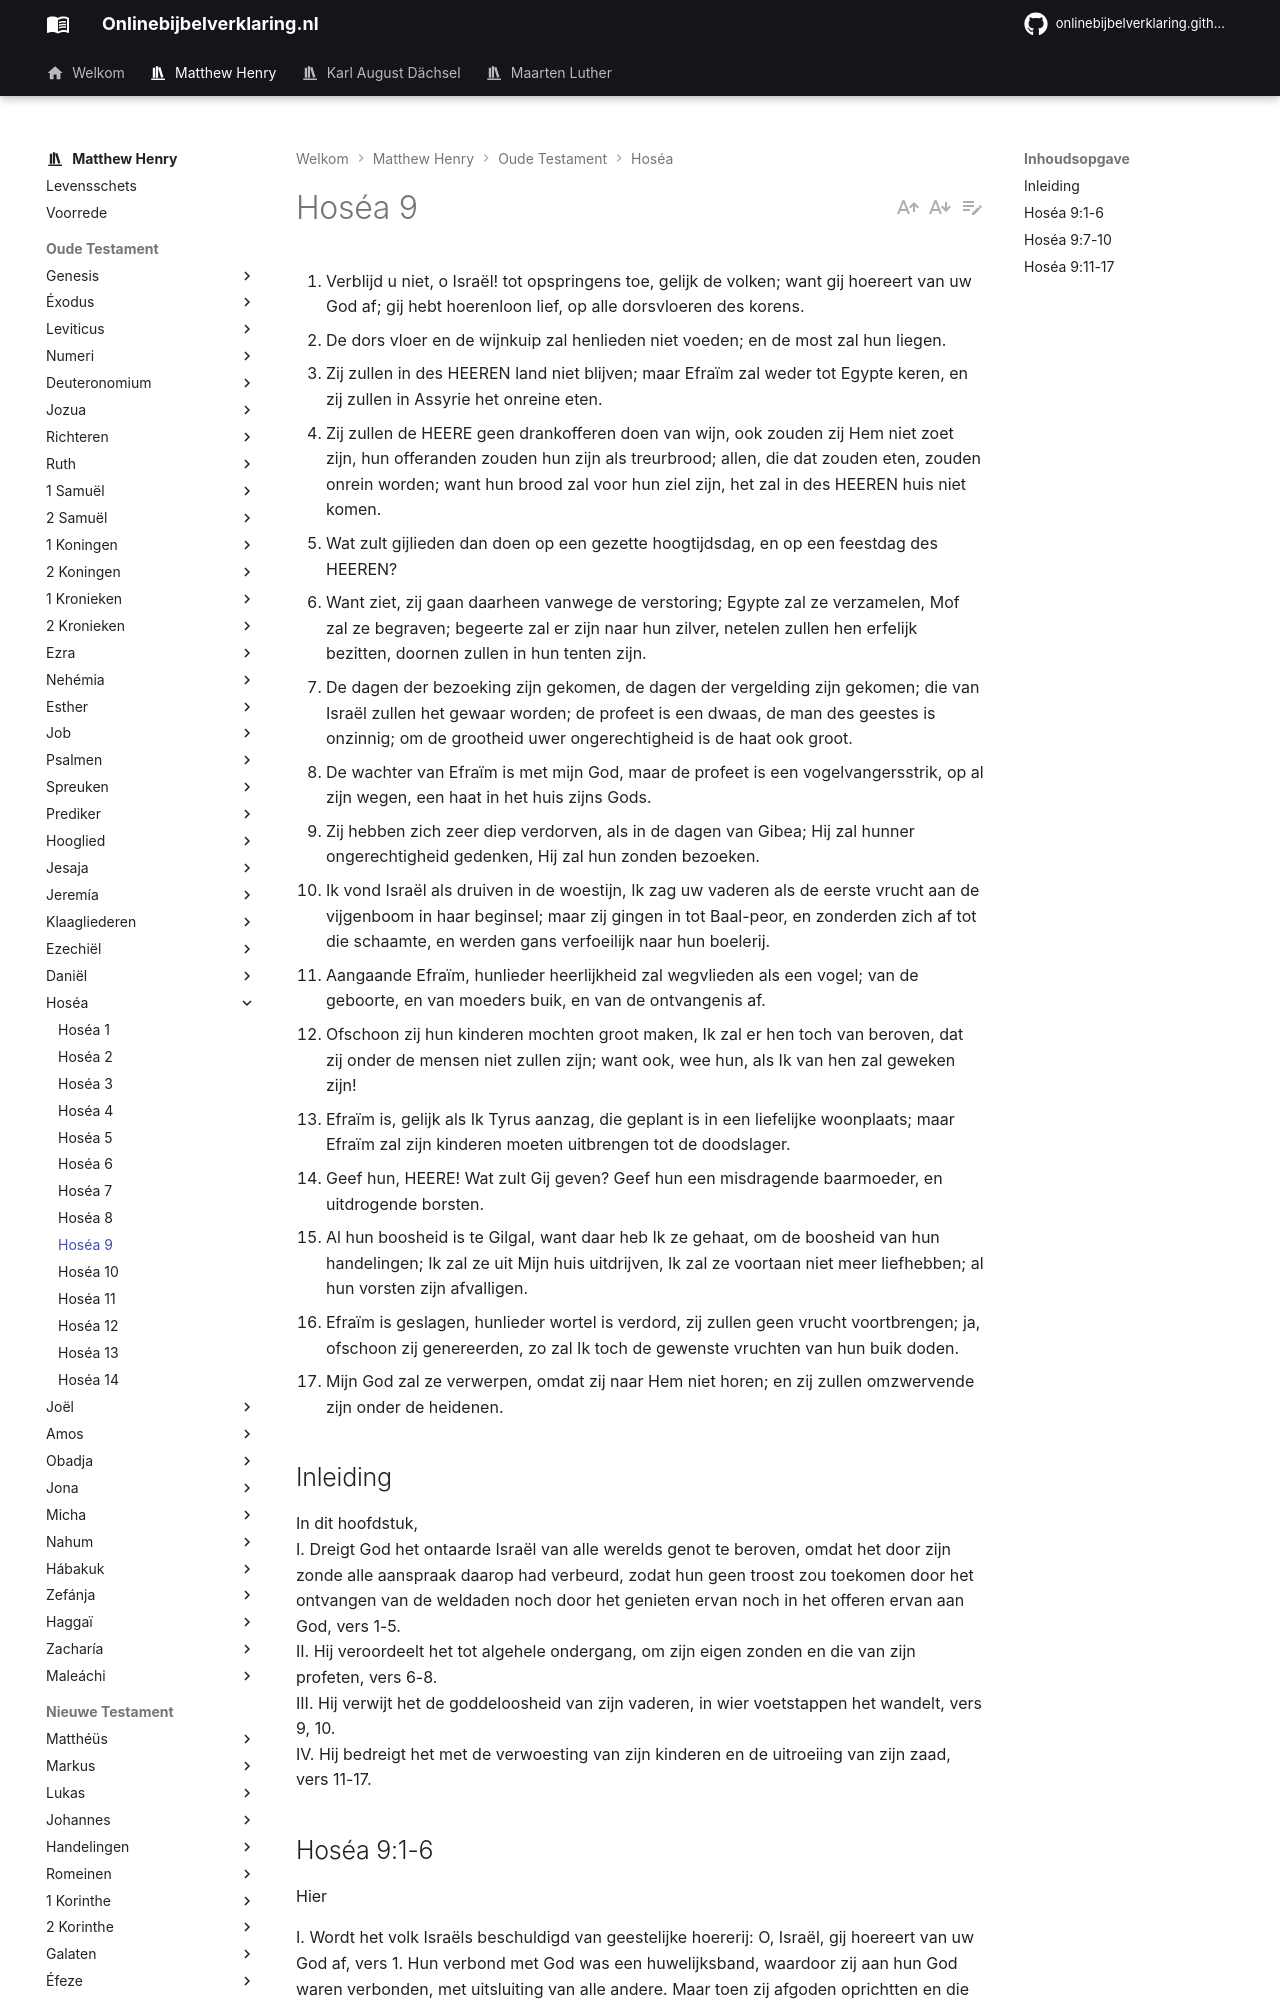

repository: onlinebijbelverklaring/dev-preview · page: matthewhenry/Hosea/Hosea9/index.html · generator: mkdocs

1. Verblijd u niet, o Israël! tot opspringens toe, gelijk de volken; want gij hoereert van uw God af; gij hebt hoerenloon lief, op alle dorsvloeren des korens. 
2. De dors vloer en de wijnkuip zal henlieden niet voeden; en de most zal hun liegen. 
3. Zij zullen in des HEEREN land niet blijven; maar Efraïm zal weder tot Egypte keren, en zij zullen in Assyrie het onreine eten. 
4. Zij zullen de HEERE geen drankofferen doen van wijn, ook zouden zij Hem niet zoet zijn, hun offeranden zouden hun zijn als treurbrood; allen, die dat zouden eten, zouden onrein worden; want hun brood zal voor hun ziel zijn, het zal in des HEEREN huis niet komen. 
5. Wat zult gijlieden dan doen op een gezette hoogtijdsdag, en op een feestdag des HEEREN? 
6. Want ziet, zij gaan daarheen vanwege de verstoring; Egypte zal ze verzamelen, Mof zal ze begraven; begeerte zal er zijn naar hun zilver, netelen zullen hen erfelijk bezitten, doornen zullen in hun tenten zijn. 
7. De dagen der bezoeking zijn gekomen, de dagen der vergelding zijn gekomen; die van Israël zullen het gewaar worden; de profeet is een dwaas, de man des geestes is onzinnig; om de grootheid uwer ongerechtigheid is de haat ook groot. 
8. De wachter van Efraïm is met mijn God, maar de profeet is een vogelvangersstrik, op al zijn wegen, een haat in het huis zijns Gods. 
9. Zij hebben zich zeer diep verdorven, als in de dagen van Gibea; Hij zal hunner ongerechtigheid gedenken, Hij zal hun zonden bezoeken. 
10. Ik vond Israël als druiven in de woestijn, Ik zag uw vaderen als de eerste vrucht aan de vijgenboom in haar beginsel; maar zij gingen in tot Baal-peor, en zonderden zich af tot die schaamte, en werden gans verfoeilijk naar hun boelerij. 
11. Aangaande Efraïm, hunlieder heerlijkheid zal wegvlieden als een vogel; van de geboorte, en van moeders buik, en van de ontvangenis af. 
12. Ofschoon zij hun kinderen mochten groot maken, Ik zal er hen toch van beroven, dat zij onder de mensen niet zullen zijn; want ook, wee hun, als Ik van hen zal geweken zijn! 
13. Efraïm is, gelijk als Ik Tyrus aanzag, die geplant is in een liefelijke woonplaats; maar Efraïm zal zijn kinderen moeten uitbrengen tot de doodslager. 
14. Geef hun, HEERE! Wat zult Gij geven? Geef hun een misdragende baarmoeder, en uitdrogende borsten. 
15. Al hun boosheid is te Gilgal, want daar heb Ik ze gehaat, om de boosheid van hun handelingen; Ik zal ze uit Mijn huis uitdrijven, Ik zal ze voortaan niet meer liefhebben; al hun vorsten zijn afvalligen. 
16. Efraïm is geslagen, hunlieder wortel is verdord, zij zullen geen vrucht voortbrengen; ja, ofschoon zij genereerden, zo zal Ik toch de gewenste vruchten van hun buik doden. 
17. Mijn God zal ze verwerpen, omdat zij naar Hem niet horen; en zij zullen omzwervende zijn onder de heidenen. 

## Inleiding

In dit hoofdstuk,   
I. Dreigt God het ontaarde Israël van alle werelds genot te beroven, omdat het door zijn zonde alle aanspraak daarop had verbeurd, zodat hun geen troost zou toekomen door het ontvangen van de weldaden noch door het genieten ervan noch in het offeren ervan aan God, vers 1-5.  
II. Hij veroordeelt het tot algehele ondergang, om zijn eigen zonden en die van zijn profeten, vers 6-8.  
III. Hij verwijt het de goddeloosheid van zijn vaderen, in wier voetstappen het wandelt, vers 9, 10.  
IV. Hij bedreigt het met de verwoesting van zijn kinderen en de uitroeiing van zijn zaad, vers 11-17.
